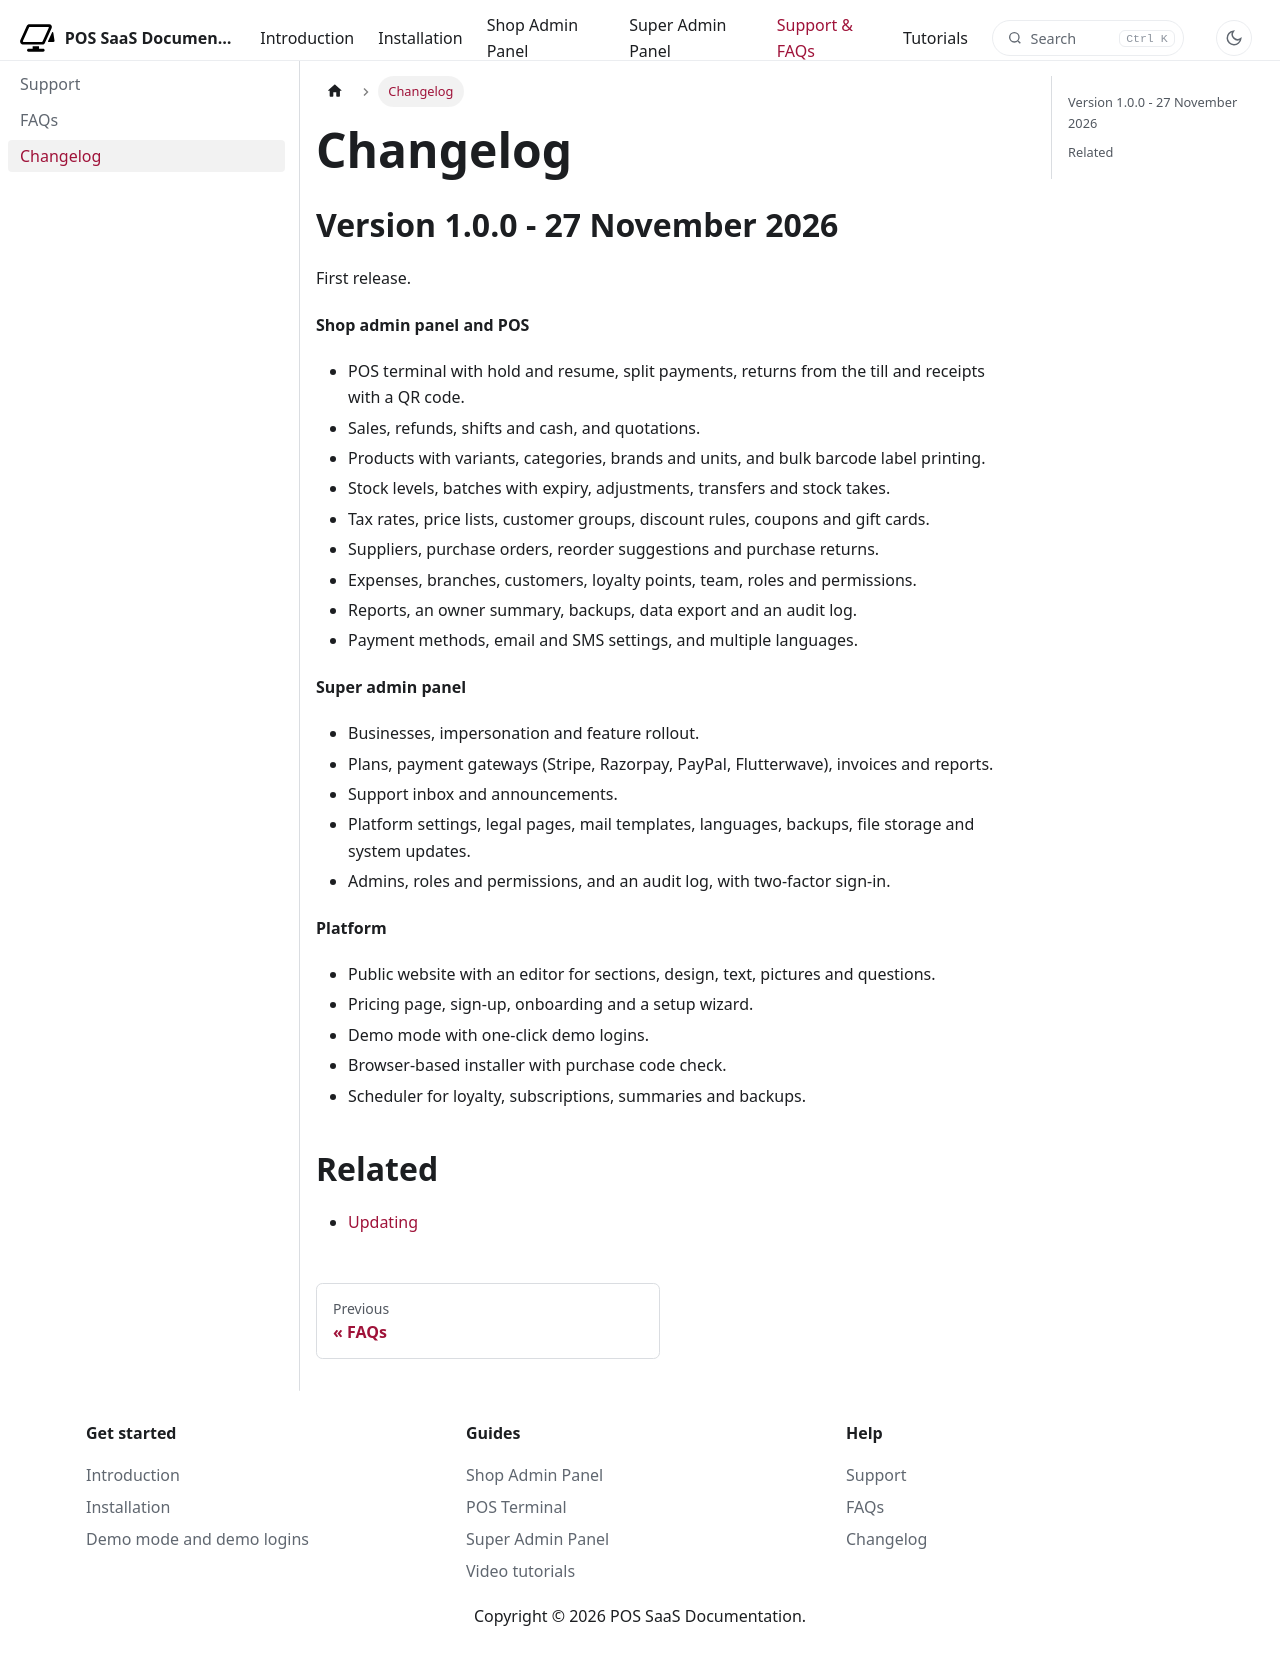

repository: WRTeam-in/pos-saas-doc · page: docs/changelog/index.html · generator: docusaurus

---
title: Changelog
description: Release history.
---

# Changelog

## Version 1.0.0 - 27 November 2026

First release.

**Shop admin panel and POS**

- POS terminal with hold and resume, split payments, returns from the till and receipts with a QR code.
- Sales, refunds, shifts and cash, and quotations.
- Products with variants, categories, brands and units, and bulk barcode label printing.
- Stock levels, batches with expiry, adjustments, transfers and stock takes.
- Tax rates, price lists, customer groups, discount rules, coupons and gift cards.
- Suppliers, purchase orders, reorder suggestions and purchase returns.
- Expenses, branches, customers, loyalty points, team, roles and permissions.
- Reports, an owner summary, backups, data export and an audit log.
- Payment methods, email and SMS settings, and multiple languages.

**Super admin panel**

- Businesses, impersonation and feature rollout.
- Plans, payment gateways (Stripe, Razorpay, PayPal, Flutterwave), invoices and reports.
- Support inbox and announcements.
- Platform settings, legal pages, mail templates, languages, backups, file storage and system updates.
- Admins, roles and permissions, and an audit log, with two-factor sign-in.

**Platform**

- Public website with an editor for sections, design, text, pictures and questions.
- Pricing page, sign-up, onboarding and a setup wizard.
- Demo mode with one-click demo logins.
- Browser-based installer with purchase code check.
- Scheduler for loyalty, subscriptions, summaries and backups.

## Related

- [Updating](installation/updating.md)
